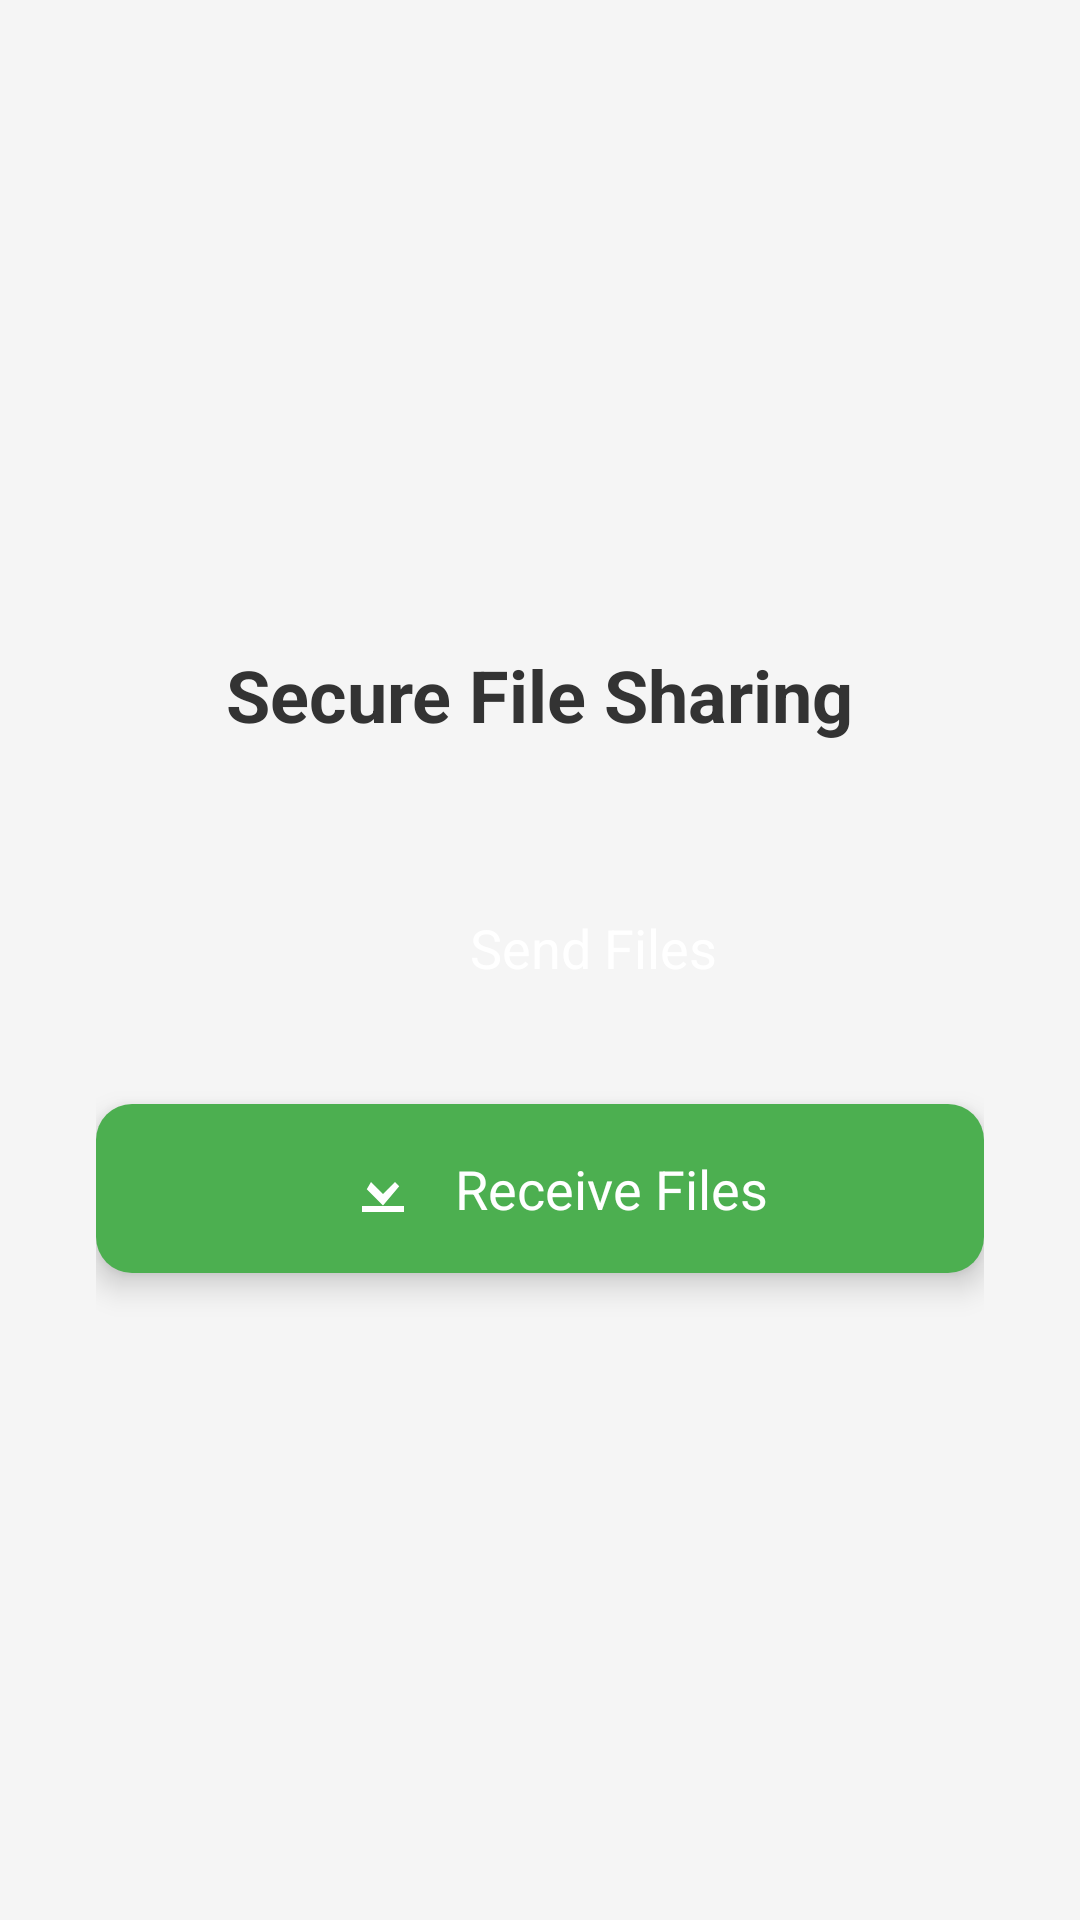

The Android layout XML behind this screen, and the referenced resources:
<!-- AndroidManifest.xml: application theme Theme.AppCompat.DayNight.NoActionBar -->
<!-- res/layout/activity_main.xml -->
<?xml version="1.0" encoding="utf-8"?>
<LinearLayout xmlns:android="http://schemas.android.com/apk/res/android"
    xmlns:app="http://schemas.android.com/apk/res-auto"
    android:layout_width="match_parent"
    android:layout_height="match_parent"
    android:background="#F5F5F5"
    android:gravity="center"
    android:orientation="vertical"
    android:padding="32dp">

    <TextView
        android:layout_width="wrap_content"
        android:layout_height="wrap_content"
        android:layout_marginBottom="40dp"
        android:text="Secure File Sharing"
        android:textColor="#333333"
        android:textSize="24sp"
        android:textStyle="bold" />

    
    <LinearLayout
        android:id="@+id/sendBtn"
        android:layout_width="match_parent"
        android:layout_height="wrap_content"
        android:layout_marginBottom="24dp"
        android:background="@drawable/rounded_blue_button"
        android:elevation="6dp"
        android:gravity="center"
        android:orientation="horizontal"
        android:padding="16dp">

        <ImageView
            android:layout_width="24dp"
            android:layout_height="24dp"
            android:src="@drawable/ic_send"
            app:tint="#FFFFFF" />

        <TextView
            android:layout_width="wrap_content"
            android:layout_height="wrap_content"
            android:layout_marginStart="12dp"
            android:text="Send Files"
            android:textColor="#FFFFFF"
            android:textSize="18sp" />
    </LinearLayout>

    
    <LinearLayout
        android:id="@+id/receiveBtn"
        android:layout_width="match_parent"
        android:layout_height="wrap_content"
        android:background="@drawable/rounded_green_button"
        android:elevation="6dp"
        android:gravity="center"
        android:orientation="horizontal"
        android:padding="16dp">

        <ImageView
            android:layout_marginLeft="12dp"
            android:layout_width="24dp"
            android:layout_height="24dp"
            android:src="@drawable/ic_download"
            app:tint="#FFFFFF" />

        <TextView
            android:layout_width="wrap_content"
            android:layout_height="wrap_content"
            android:layout_marginStart="12dp"
            android:text="Receive Files"
            android:textColor="#FFFFFF"
            android:textSize="18sp" />
    </LinearLayout>

</LinearLayout>
<!-- resources referenced by this layout -->
<resources>
  <!-- drawable ic_download (drawable) -->
  <vector xmlns:android="http://schemas.android.com/apk/res/android"
      android:width="24dp"
      android:height="24dp"
      android:viewportWidth="24"
      android:viewportHeight="24">
      <path
          android:fillColor="#FFFFFF"
          android:pathData="M5,20h14v-2H5v2zM12,2v12l4-4 1.41,1.41L12,17.83l-5.41-5.42L8,10l4,4V2z" />
  </vector>
  <!-- drawable rounded_green_button (drawable) -->
  <shape xmlns:android="http://schemas.android.com/apk/res/android" android:shape="rectangle">
      <solid android:color="#4CAF50"/>
      <corners android:radius="12dp"/>
  </shape>
</resources>
